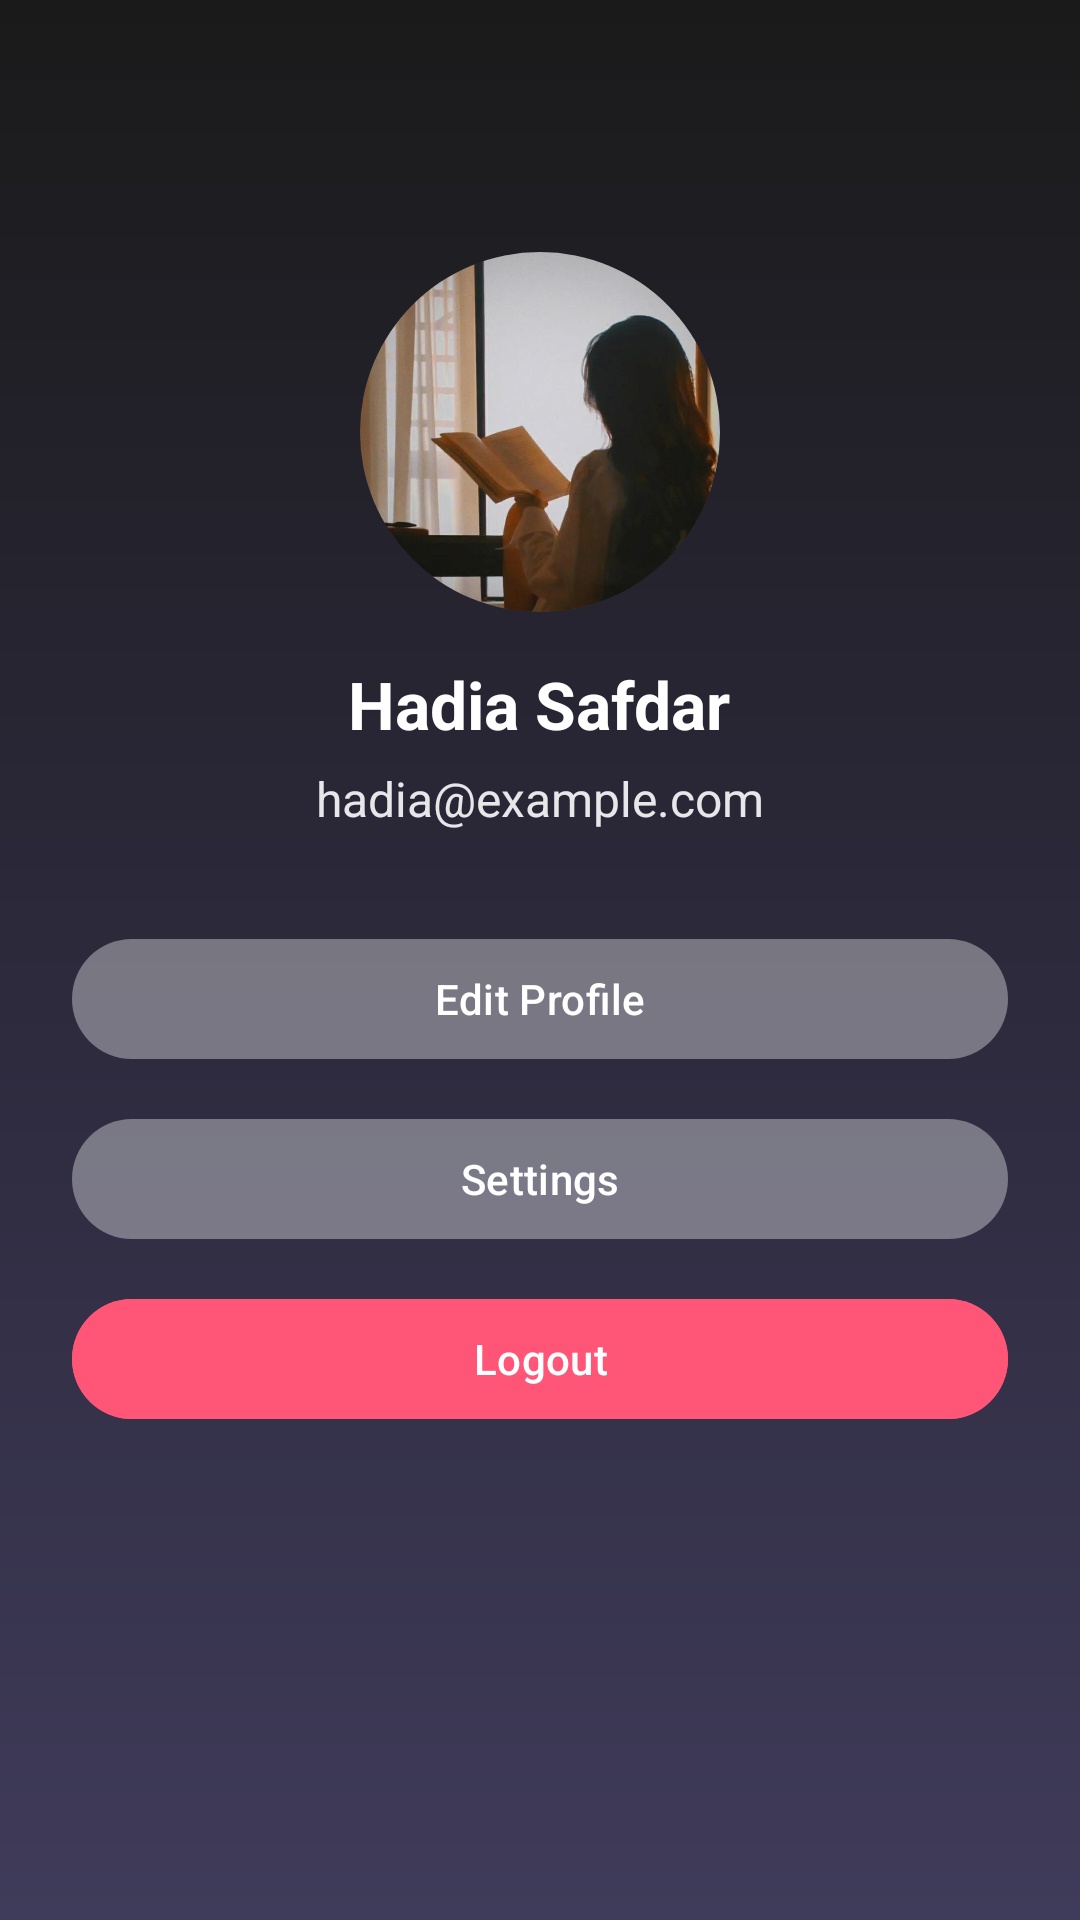

Reconstruct the res/layout file that produces this screen, plus the resources it refers to.
<!-- AndroidManifest.xml: application theme Theme.Assingment2 -->
<!-- res/layout/fragment_profile.xml -->
<?xml version="1.0" encoding="utf-8"?>
<ScrollView xmlns:android="http://schemas.android.com/apk/res/android"
    android:layout_width="match_parent"
    android:layout_height="match_parent"
    android:background="@drawable/bg_gradient"
    android:padding="24dp">

    <LinearLayout
        android:layout_width="match_parent"
        android:layout_height="wrap_content"
        android:orientation="vertical"
        android:gravity="center_horizontal"
        android:layout_marginTop="60dp">

        
        <ImageView
            android:id="@+id/profileImage"
            android:layout_width="120dp"
            android:layout_height="120dp"
            android:src="@drawable/profile"
            android:background="@drawable/circle_bg"
            android:clipToOutline="true"
            android:scaleType="centerCrop" />

        
        <TextView
            android:id="@+id/profileName"
            android:layout_width="wrap_content"
            android:layout_height="wrap_content"
            android:text="Hadia Safdar"
            android:textSize="22sp"
            android:textStyle="bold"
            android:textColor="@android:color/white"
            android:paddingTop="16dp" />

        
        <TextView
            android:id="@+id/profileEmail"
            android:layout_width="wrap_content"
            android:layout_height="wrap_content"
            android:text="hadia@example.com"
            android:textColor="#E3FFFFFF"
            android:textSize="16sp"
            android:paddingTop="6dp" />

        
        <LinearLayout
            android:layout_width="match_parent"
            android:layout_height="wrap_content"
            android:orientation="vertical"
            android:paddingTop="32dp">

            <com.google.android.material.button.MaterialButton
                android:id="@+id/btnEditProfile"
                android:layout_width="match_parent"
                android:layout_height="wrap_content"
                android:text="Edit Profile"
                android:textAllCaps="false"
                android:textColor="@android:color/white"
                android:backgroundTint="#33FFFFFF" />

            <com.google.android.material.button.MaterialButton
                android:id="@+id/btnSettings"
                android:layout_width="match_parent"
                android:layout_height="wrap_content"
                android:text="Settings"
                android:textAllCaps="false"
                android:layout_marginTop="12dp"
                android:textColor="@android:color/white"
                android:backgroundTint="#33FFFFFF" />

            <com.google.android.material.button.MaterialButton
                android:id="@+id/btnLogout"
                android:layout_width="match_parent"
                android:layout_height="wrap_content"
                android:text="Logout"
                android:textAllCaps="false"
                android:layout_marginTop="12dp"
                android:textColor="@android:color/white"
                android:backgroundTint="#FF5577" />
        </LinearLayout>

    </LinearLayout>
</ScrollView>
<!-- resources referenced by this layout -->
<resources>
  <!-- drawable bg_gradient (drawable) -->
  <?xml version="1.0" encoding="utf-8"?>
  <shape xmlns:android="http://schemas.android.com/apk/res/android">
      <gradient
          android:angle="270"
          android:centerColor="#2E2B3F"
          android:centerY="0.55"
          android:endColor="#3F3B5A"
          android:startColor="#1A1A1A"
          android:type="linear" />
  </shape>
  <!-- drawable circle_bg (drawable) -->
  <?xml version="1.0" encoding="utf-8"?>
  <shape xmlns:android="http://schemas.android.com/apk/res/android"
      android:shape="oval">
  
      <solid android:color="#22FFFFFF" /> 
  
      <size
          android:width="80dp"
          android:height="80dp" />
  
  </shape>
  <!-- drawable profile: jpg bitmap (drawable, 50096 bytes) -->
  <style name="Theme.Assingment2" parent="Base.Theme.Assingment2" />
  <style name="Base.Theme.Assingment2" parent="Theme.Material3.DayNight.NoActionBar">
          
          
          <item name="android:statusBarColor">@color/black</item>
  
      </style>
  <!-- not gathered from this repository: default colours our renderer supplied (Android Studio template values) -->
  <color name="black">#FF000000</color>
</resources>
